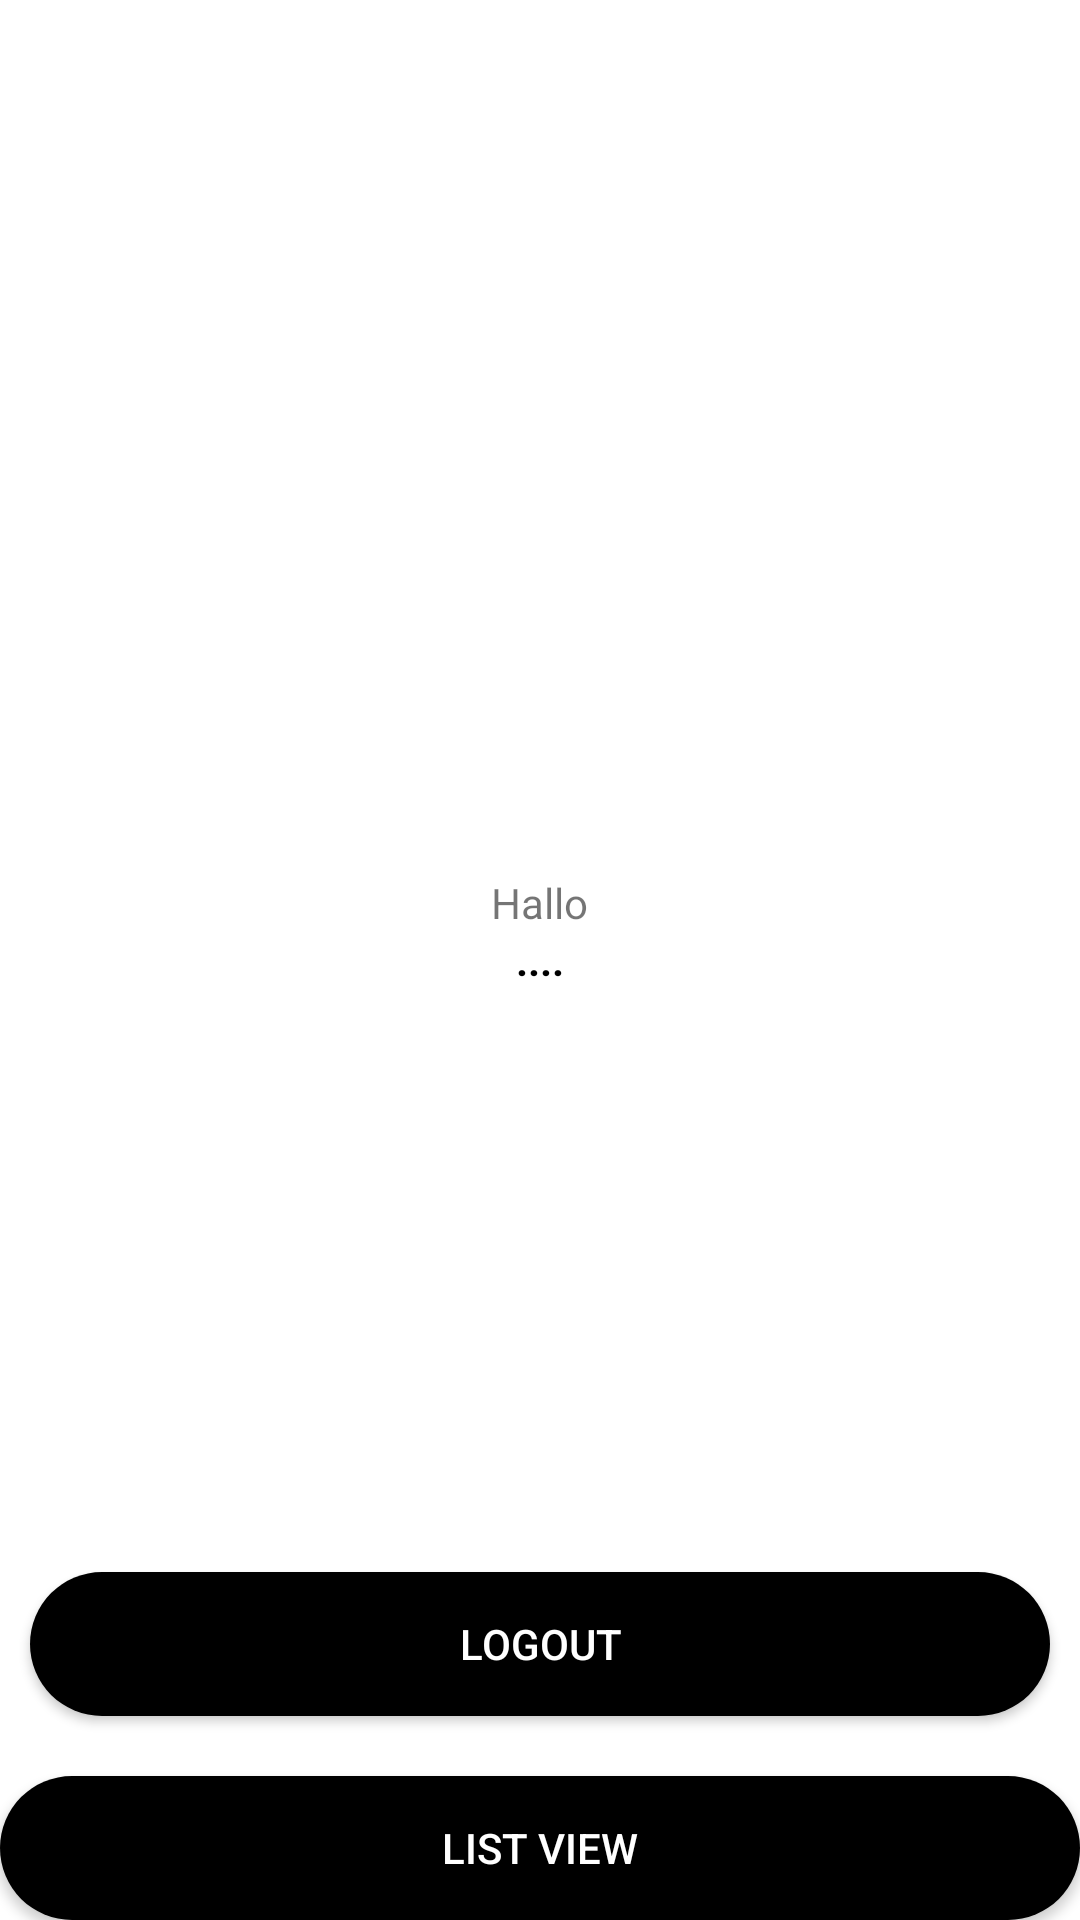

Here is an Android app screen rendered from its layout file. Give the layout XML and the strings, colors and styles it references.
<!-- AndroidManifest.xml: application theme Theme.Akramtest -->
<!-- res/layout/activity_main.xml -->
<?xml version="1.0" encoding="utf-8"?>
<RelativeLayout xmlns:android="http://schemas.android.com/apk/res/android"
    xmlns:app="http://schemas.android.com/apk/res-auto"
    xmlns:tools="http://schemas.android.com/tools"
    android:layout_width="match_parent"
    android:layout_height="match_parent"
    tools:context=".MainActivity">

    <TextView
        android:layout_above="@id/name"
        android:layout_width="wrap_content"
        android:layout_height="wrap_content"
        android:layout_centerVertical="true"
        android:layout_centerHorizontal="true"
        android:text="Hallo"/>
    <TextView
        android:id="@+id/name"
        android:layout_width="wrap_content"
        android:layout_height="wrap_content"
        android:textColor="@color/black"
        android:layout_centerVertical="true"
        android:layout_centerHorizontal="true"
        android:textStyle="bold"
        android:text="...."/>

    <Button
        android:id="@+id/btn_logout"
        android:layout_above="@+id/btn_listview"
        android:layout_width="match_parent"
        android:layout_height="wrap_content"
        android:layout_margin="10dp"
        android:backgroundTint="@color/black"
        android:background="@drawable/button_shape"
        android:textColor="@color/white"
        android:text="Logout" />
    <Button
        android:id="@+id/btn_listview"
        android:layout_width="match_parent"
        android:layout_height="wrap_content"
        android:layout_marginTop="10dp"
        android:backgroundTint="@color/black"
        android:background="@drawable/button_shape"
        android:textColor="@color/white"
        android:text="List View"
        android:layout_alignParentBottom="true"/>

</RelativeLayout>
<!-- resources referenced by this layout -->
<resources>
  <!-- drawable button_shape (drawable) -->
  <?xml version="1.0" encoding="utf-8"?>
  <shape android:shape="rectangle" xmlns:android="http://schemas.android.com/apk/res/android">
  
  
      <solid android:color="@color/teal_200"/>
      <corners android:radius="25dp"/>
  </shape>
  <style name="Theme.Akramtest" parent="Theme.MaterialComponents.DayNight.DarkActionBar">
          
          <item name="colorPrimary">@color/teal_700</item>
          <item name="colorPrimaryVariant">@color/purple_700</item>
          <item name="colorOnPrimary">@color/white</item>
          
          <item name="colorSecondary">@color/teal_200</item>
          <item name="colorSecondaryVariant">@color/teal_700</item>
          <item name="colorOnSecondary">@color/black</item>
          
          <item name="android:statusBarColor">@color/black</item>
          
      </style>
  <!-- not gathered from this repository: default colours our renderer supplied (Android Studio template values) -->
  <color name="purple_700">#FF3700B3</color>
  <color name="teal_200">#FF03DAC5</color>
  <color name="teal_700">#FF018786</color>
  <color name="black">#FF000000</color>
  <color name="white">#FFFFFFFF</color>
</resources>
